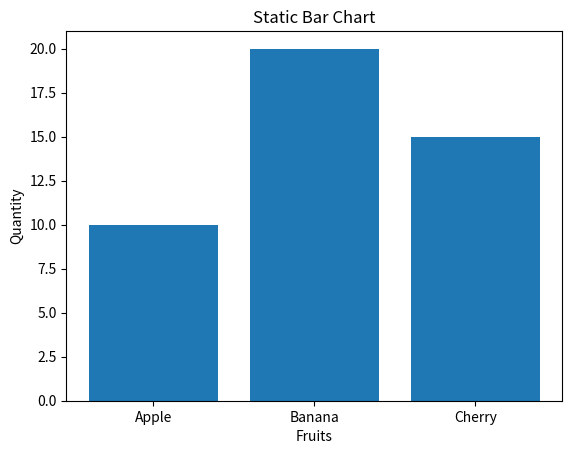

This chart was generated by the following Python code: (Note: this script raises an exception after producing the figure.)
import matplotlib.pyplot as plt

x = ['Apple', 'Banana', 'Cherry']
y = [10, 20, 15]

plt.bar(x, y)
plt.title("Static Bar Chart")
plt.xlabel("Fruits")
plt.ylabel("Quantity")

import matplotlib.pyplot as plt
plt.savefig('/Users/<user>/Desktop/lang-vis-project/backend/tmp/c23e5570-5ccf-4a0b-9cf4-dee88af0d7c3.png')